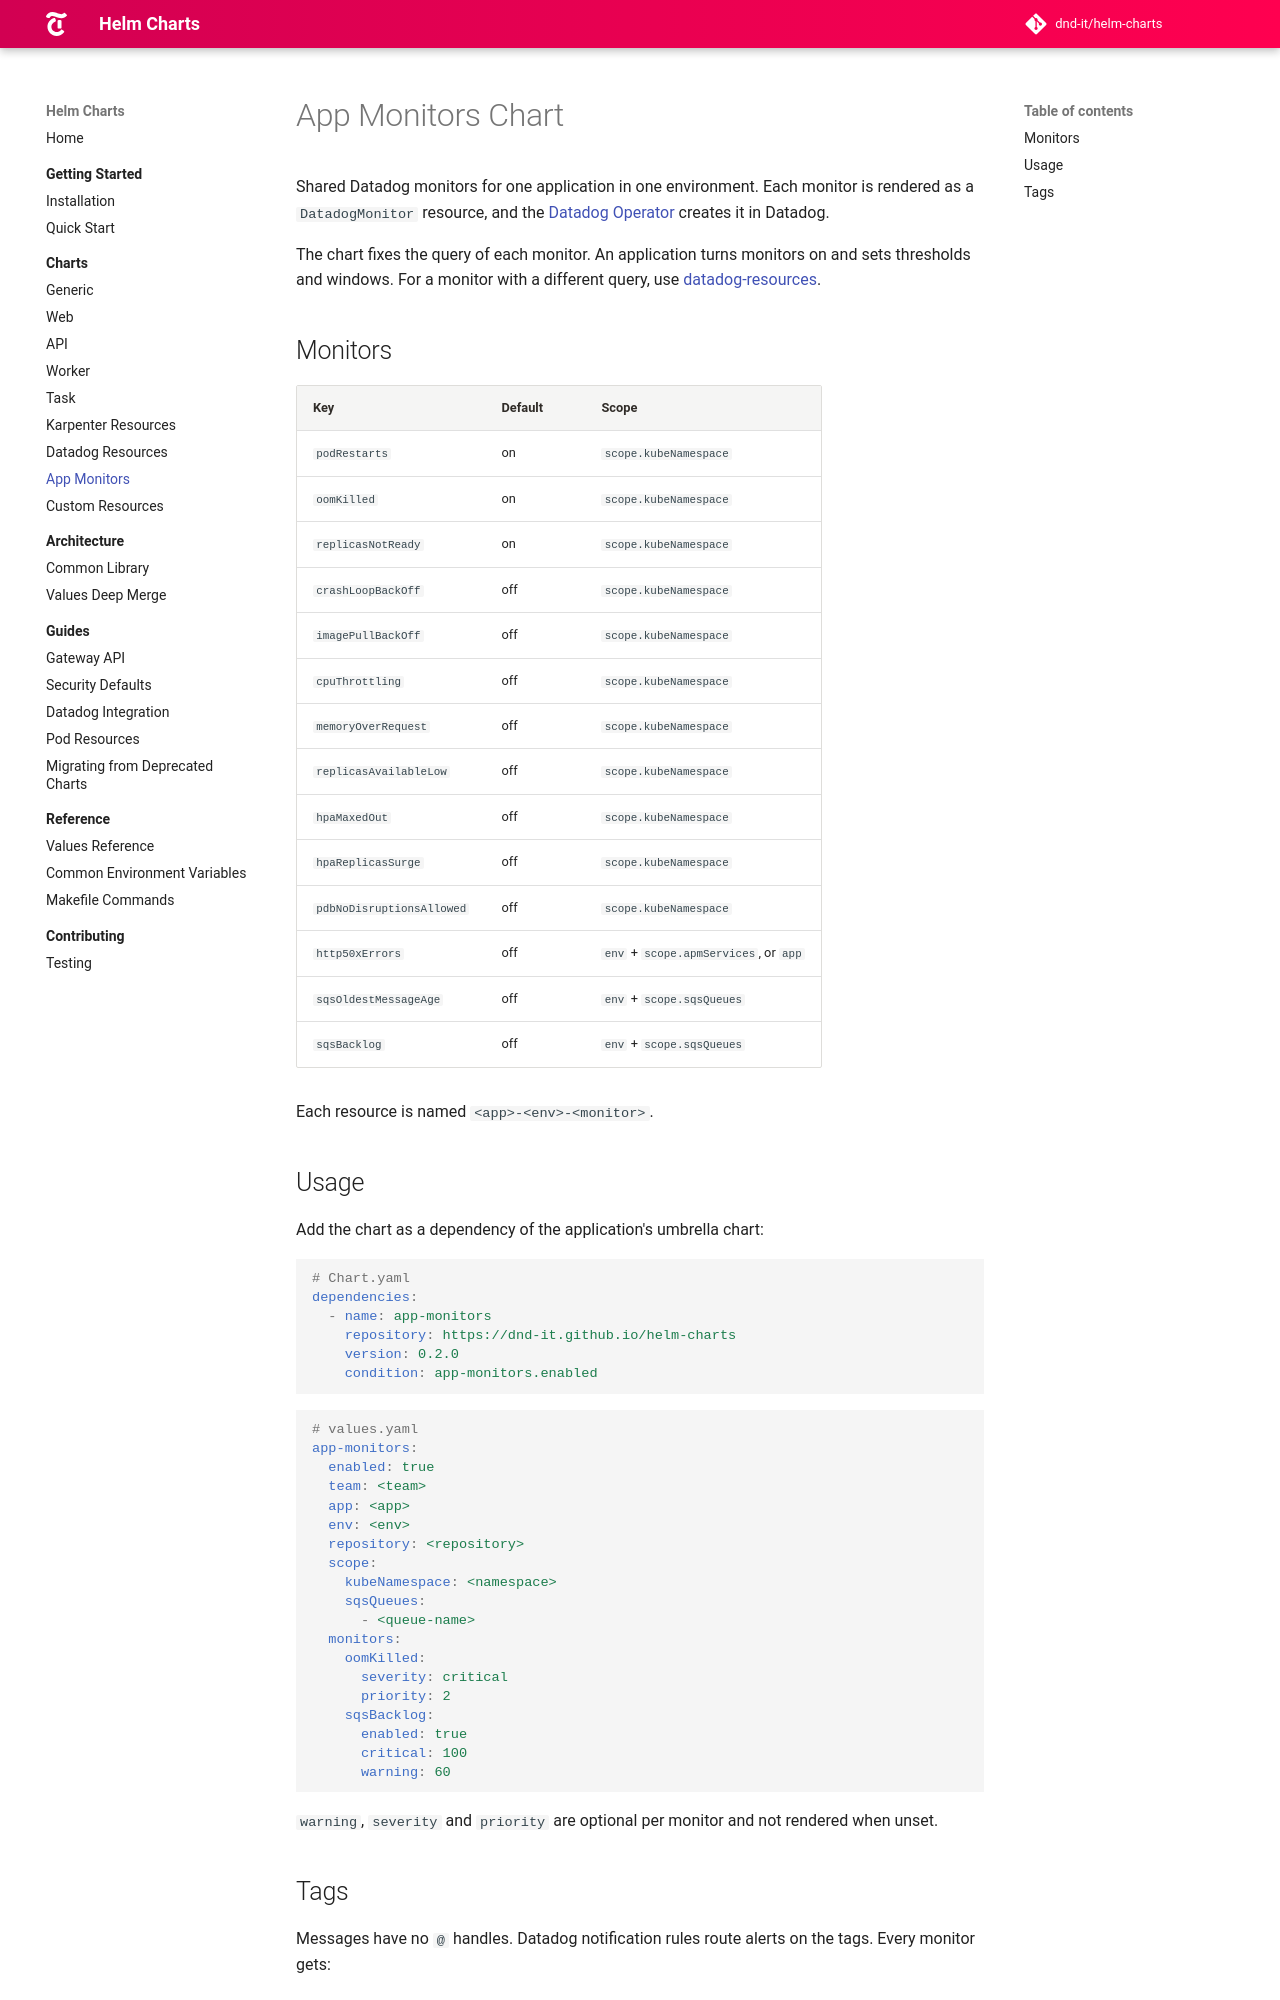

repository: DND-IT/helm-charts · page: docs/charts/app-monitors/index.html · generator: mkdocs

# App Monitors Chart

Shared Datadog monitors for one application in one environment. Each monitor is rendered as a `DatadogMonitor` resource, and the [Datadog Operator](https://docs.datadoghq.com/containers/datadog_operator/) creates it in Datadog.

The chart fixes the query of each monitor. An application turns monitors on and sets thresholds and windows. For a monitor with a different query, use [datadog-resources](datadog-resources.md).

## Monitors

| Key | Default | Scope |
|-----|---------|-------|
| `podRestarts` | on | `scope.kubeNamespace` |
| `oomKilled` | on | `scope.kubeNamespace` |
| `replicasNotReady` | on | `scope.kubeNamespace` |
| `crashLoopBackOff` | off | `scope.kubeNamespace` |
| `imagePullBackOff` | off | `scope.kubeNamespace` |
| `cpuThrottling` | off | `scope.kubeNamespace` |
| `memoryOverRequest` | off | `scope.kubeNamespace` |
| `replicasAvailableLow` | off | `scope.kubeNamespace` |
| `hpaMaxedOut` | off | `scope.kubeNamespace` |
| `hpaReplicasSurge` | off | `scope.kubeNamespace` |
| `pdbNoDisruptionsAllowed` | off | `scope.kubeNamespace` |
| `http50xErrors` | off | `env` + `scope.apmServices`, or `app` |
| `sqsOldestMessageAge` | off | `env` + `scope.sqsQueues` |
| `sqsBacklog` | off | `env` + `scope.sqsQueues` |

Each resource is named `<app>-<env>-<monitor>`.

## Usage

Add the chart as a dependency of the application's umbrella chart:

```yaml
# Chart.yaml
dependencies:
  - name: app-monitors
    repository: https://dnd-it.github.io/helm-charts
    version: 0.2.0
    condition: app-monitors.enabled
```

```yaml
# values.yaml
app-monitors:
  enabled: true
  team: <team>
  app: <app>
  env: <env>
  repository: <repository>
  scope:
    kubeNamespace: <namespace>
    sqsQueues:
      - <queue-name>
  monitors:
    oomKilled:
      severity: critical
      priority: 2
    sqsBacklog:
      enabled: true
      critical: 100
      warning: 60
```

`warning`, `severity` and `priority` are optional per monitor and not rendered when unset.
